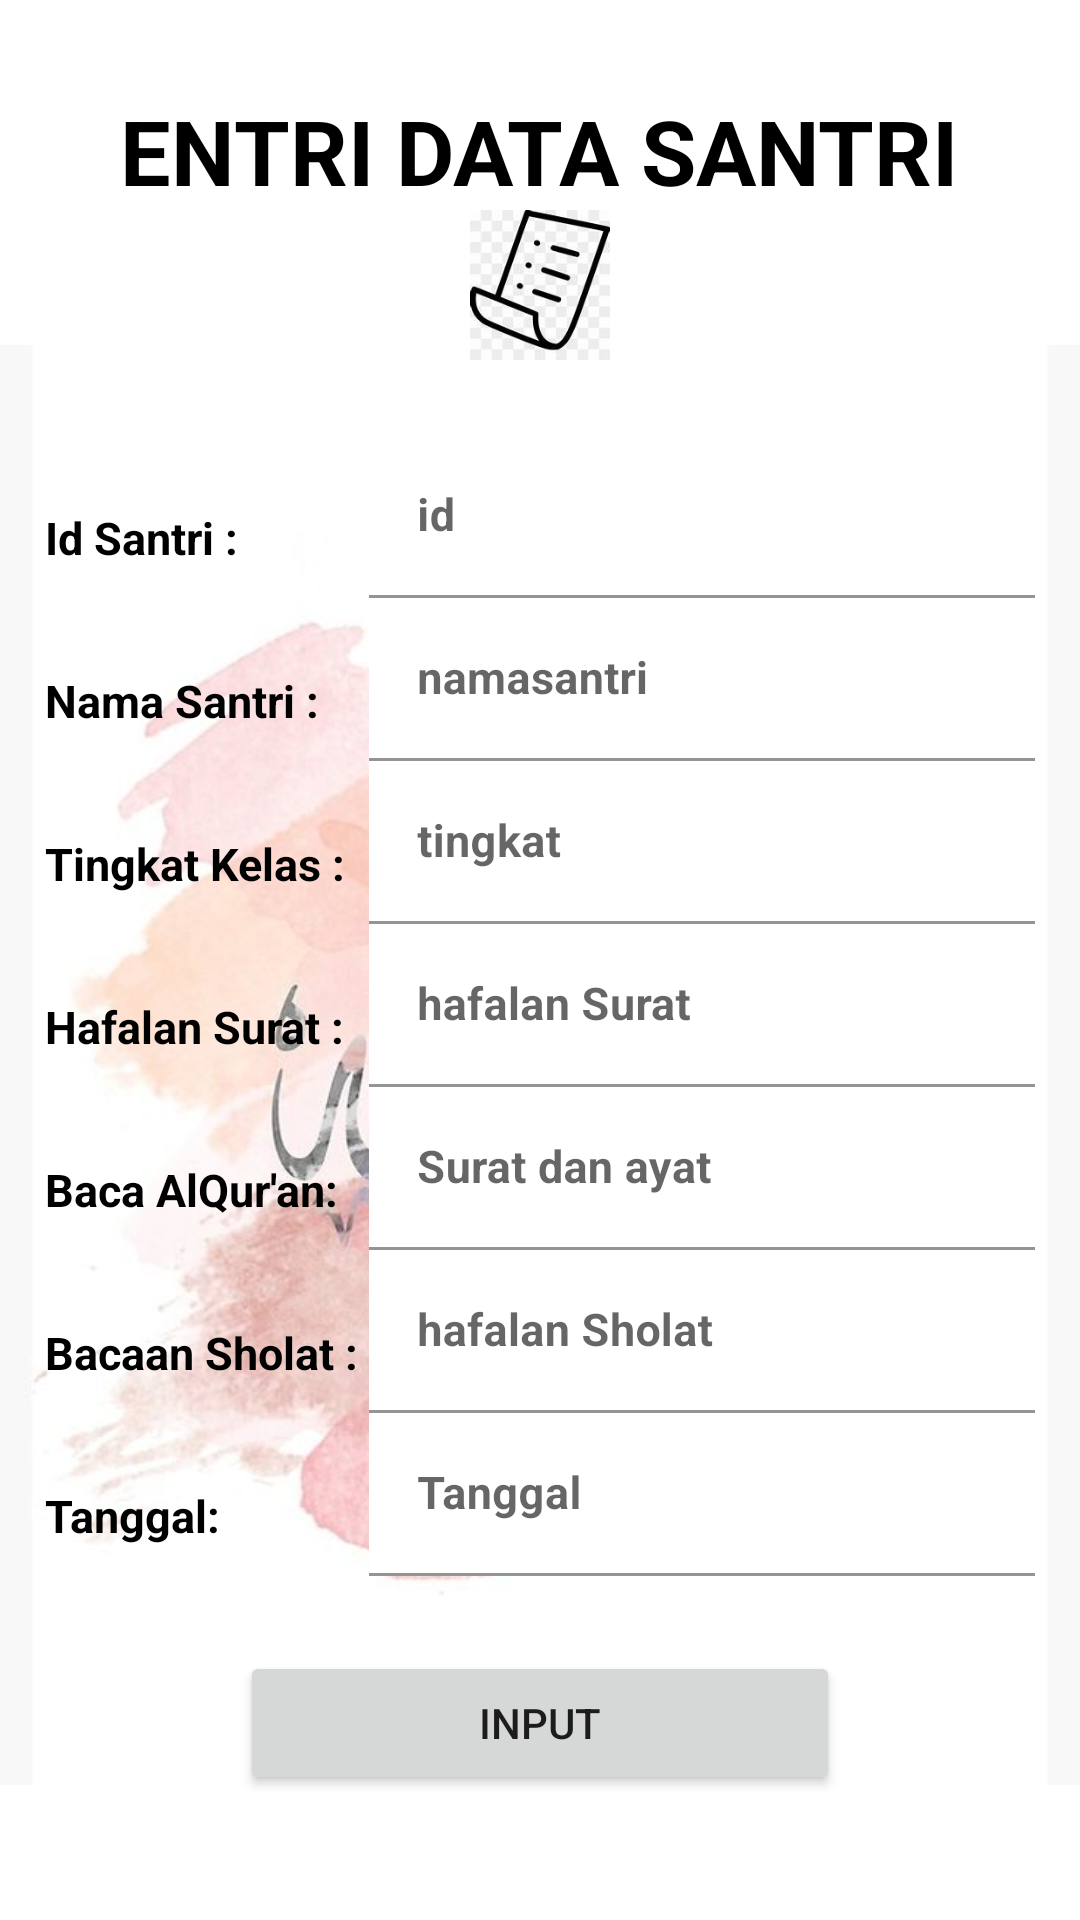

Layout XML and referenced resources for this Android screen:
<!-- AndroidManifest.xml: application theme Theme.Inggris -->
<!-- res/layout/activity_insert_activityy.xml -->
<?xml version="1.0" encoding="utf-8"?>
<RelativeLayout xmlns:android="http://schemas.android.com/apk/res/android"
    android:layout_width="match_parent"
    android:layout_height="match_parent"
    xmlns:tools="http://schemas.android.com/tools"
    tools:context=".activity.InsertActivityy">
    <ImageView
        android:id="@+id/gambar_santri"
        android:layout_marginTop="70dp"
        android:layout_width="700dp"
        android:layout_height="700dp"
        android:layout_alignParentTop="true"
        android:layout_centerHorizontal="true"
        android:src="@drawable/k" />
    <ImageView
        android:id="@+id/gambar44"
        android:layout_marginTop="70dp"
        android:layout_below="@+id/gambar_santri"
        android:layout_width="100dp"
        android:layout_height="50dp"
        android:layout_alignParentTop="true"
        android:layout_centerHorizontal="true"
        android:src="@drawable/th" />
    <TextView
        android:id="@+id/title"
        android:layout_width="wrap_content"
        android:layout_height="wrap_content"
        android:text="ENTRI DATA SANTRI"
        android:textStyle="bold"
        android:textSize="30sp"
        android:textColor="@color/black"
        android:layout_marginTop="30dp"
        android:layout_centerHorizontal="true"/>
    <TableLayout
        android:id="@+id/tbl1"
        android:layout_below="@+id/gambar44"
        android:layout_marginTop="25dp"
        android:layout_marginLeft="15dp"
        android:layout_marginRight="15dp"
        android:layout_width="match_parent"
        android:layout_height="wrap_content">
        <TableRow>
            <TextView
                android:id="@+id/txtidsantri"
                android:text="Id Santri : "
                android:textColor="@color/black"
                android:textSize="15sp"
                android:textStyle="bold"/>
            <com.google.android.material.textfield.TextInputLayout>
                android:layout_width="wrap_content"
                android:layout_height="wrap_content">
                <EditText
                    android:id="@+id/editidsantri"
                    android:hint="id"
                    android:textSize="15sp"
                    android:textStyle="bold"
                    android:textColor="@color/black"
                    android:background="@color/white"
                    android:layout_height="wrap_content"
                    android:layout_width="250dp"/>
            </com.google.android.material.textfield.TextInputLayout>
        </TableRow>
        <TableRow>
            <TextView
                android:id="@+id/txtnamasantri"
                android:text="Nama Santri : "
                android:textColor="@color/black"
                android:textSize="15sp"
                android:textStyle="bold"/>
            <com.google.android.material.textfield.TextInputLayout>
                android:layout_width="wrap_content"
                android:layout_height="wrap_content">
                <EditText
                    android:id="@+id/editnamasantri"
                    android:hint="namasantri"
                    android:textSize="15sp"
                    android:textStyle="bold"
                    android:textColor="@color/black"
                    android:background="@color/white"
                    android:layout_height="wrap_content"
                    android:layout_width="250dp"/>
            </com.google.android.material.textfield.TextInputLayout>
        </TableRow>
        <TableRow>
            <TextView
                android:id="@+id/txttingkatan"
                android:text="Tingkat Kelas : "
                android:textColor="@color/black"
                android:textSize="15sp"
                android:textStyle="bold"/>
            <com.google.android.material.textfield.TextInputLayout>
                android:layout_width="wrap_content"
                android:layout_height="wrap_content">
                <EditText
                    android:id="@+id/edittingkat"
                    android:hint="tingkat"
                    android:textSize="15sp"
                    android:textStyle="bold"
                    android:textColor="@color/black"
                    android:background="@color/white"
                    android:layout_height="wrap_content"
                    android:layout_width="250dp"/>
            </com.google.android.material.textfield.TextInputLayout>
        </TableRow>
        <TableRow>
            <TextView
                android:id="@+id/txthafalansurat"
                android:text="Hafalan Surat : "
                android:textColor="@color/black"
                android:textSize="15sp"
                android:textStyle="bold"/>
            <com.google.android.material.textfield.TextInputLayout>
                android:layout_width="wrap_content"
                android:layout_height="wrap_content">
                <EditText
                    android:id="@+id/edithafalansurat"
                    android:hint="hafalan Surat"
                    android:textSize="15sp"
                    android:textStyle="bold"
                    android:textColor="@color/black"
                    android:background="@color/white"
                    android:layout_height="wrap_content"
                    android:layout_width="250dp"/>
            </com.google.android.material.textfield.TextInputLayout>
        </TableRow>
        <TableRow>
            <TextView
                android:id="@+id/txtbaca"
                android:text="Baca AlQur'an: "
                android:textColor="@color/black"
                android:textSize="15sp"
                android:textStyle="bold"/>
            <com.google.android.material.textfield.TextInputLayout>
                android:layout_width="wrap_content"
                android:layout_height="wrap_content">
                <EditText
                    android:id="@+id/editBacaansholat"
                    android:hint="Surat dan ayat"
                    android:textSize="15sp"
                    android:textStyle="bold"
                    android:textColor="@color/black"
                    android:background="@color/white"
                    android:layout_height="wrap_content"
                    android:layout_width="250dp"/>
            </com.google.android.material.textfield.TextInputLayout>
        </TableRow>
        <TableRow>
            <TextView
                android:id="@+id/txthafalansholat"
                android:text="Bacaan Sholat : "
                android:textColor="@color/black"
                android:textSize="15sp"
                android:textStyle="bold"/>
            <com.google.android.material.textfield.TextInputLayout>
                android:layout_width="wrap_content"
                android:layout_height="wrap_content">
                <EditText
                    android:id="@+id/edithafalansholat"
                    android:hint="hafalan Sholat"
                    android:textSize="15sp"
                    android:textStyle="bold"
                    android:textColor="@color/black"
                    android:background="@color/white"
                    android:layout_height="wrap_content"
                    android:layout_width="250dp"/>
            </com.google.android.material.textfield.TextInputLayout>
        </TableRow>
        <TableRow>
            <TextView
                android:id="@+id/txttanggal"
                android:text="Tanggal: "
                android:textColor="@color/black"
                android:textSize="15sp"
                android:textStyle="bold"/>
            <com.google.android.material.textfield.TextInputLayout>
                android:layout_width="wrap_content"
                android:layout_height="wrap_content">
                <EditText
                    android:id="@+id/edittanggal"
                    android:hint="Tanggal "
                    android:textSize="15sp"
                    android:textStyle="bold"
                    android:textColor="@color/black"
                    android:background="@color/white"
                    android:layout_height="wrap_content"
                    android:layout_width="250dp"/>

            </com.google.android.material.textfield.TextInputLayout>
        </TableRow>
    </TableLayout>

    <Button
        android:id="@+id/btninput"
        android:layout_width="200dp"
        android:layout_height="wrap_content"
        android:layout_below="@+id/tbl1"
        android:layout_centerHorizontal="true"
        android:layout_marginTop="25dp"
        android:text="INPUT" />
</RelativeLayout>
<!-- resources referenced by this layout -->
<resources>
  <color name="black">#FF000000</color>
  <color name="white">#FFFFFFFF</color>
  <!-- drawable k: jpeg bitmap (drawable-v24, 47179 bytes) -->
  <!-- drawable th: png bitmap (drawable-v24, 14182 bytes) -->
  <style name="Theme.Inggris" parent="Theme.MaterialComponents.DayNight.DarkActionBar">
          
          <item name="colorPrimary">@color/purple_500</item>
          <item name="colorPrimaryVariant">@color/purple_700</item>
          <item name="colorOnPrimary">@color/white</item>
          
          <item name="colorSecondary">@color/teal_200</item>
          <item name="colorSecondaryVariant">@color/teal_700</item>
          <item name="colorOnSecondary">@color/black</item>
          
          <item name="android:statusBarColor" tools:targetApi="l">?attr/colorPrimaryVariant</item>
          
      </style>
  <color name="purple_500">#FF6200EE</color>
  <color name="purple_700">#4CAF50</color>
  <color name="teal_200">#A0E4A3</color>
  <color name="teal_700">#FF018786</color>
</resources>
